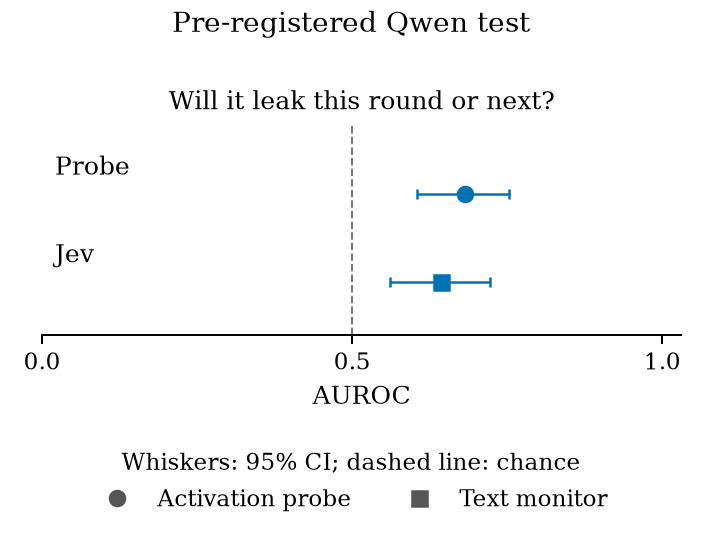

The file beside this chart, header and first rows:
panel, label, macro, key, value, ci_low, ci_high, status, dataset, evaluation, run
Will it leak this round or next?, Probe, qwenFreshNearProbe, qwen_fresh_nearterm_probe_auroc, 0.6814, 0.6039, 0.7533, confirmed, Qwen fresh test episodes, original frozen round-level label and wi…, runs/20261025-1030-e06-confirmation
Will it leak this round or next?, Jev, qwenFreshNearJev, qwen_fresh_nearterm_jev_auroc, 0.6435, 0.5604, 0.7215, confirmed, Qwen fresh test episodes, original frozen round-level label and wi…, runs/20261025-1030-e06-confirmation
